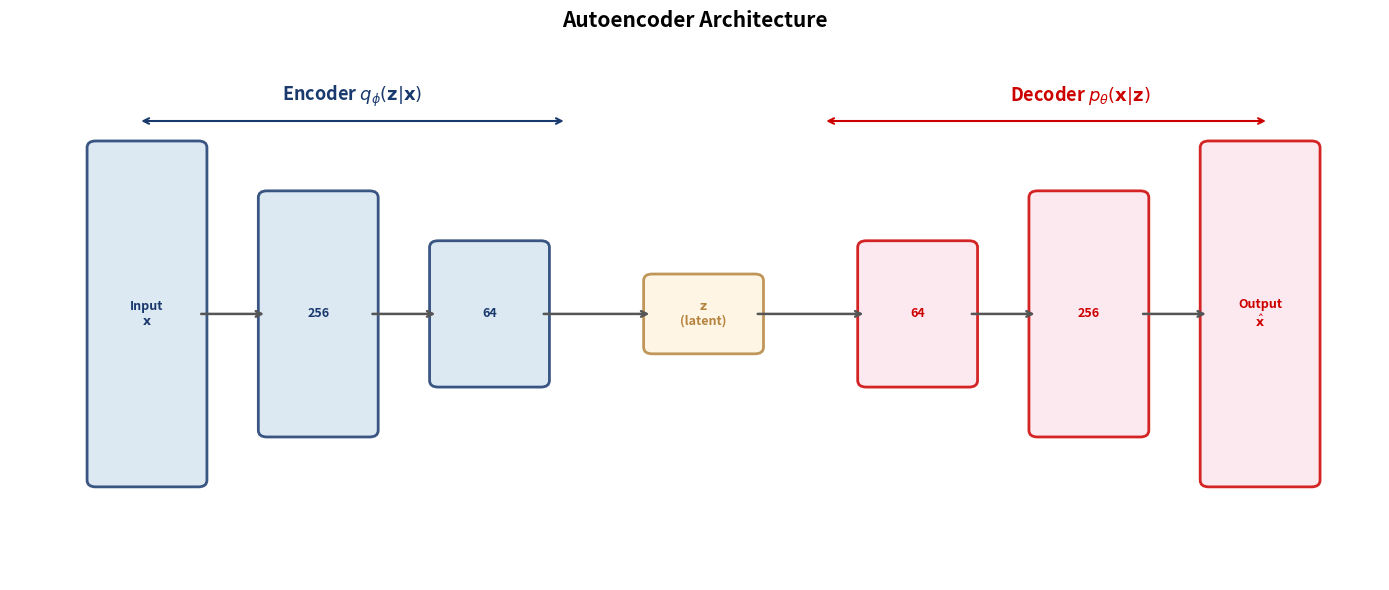

Write Python code to recreate this figure. (Note: this script raises an exception after producing the figure.)
import numpy as np
import matplotlib.pyplot as plt
import matplotlib.patches as mpatches
import matplotlib
from matplotlib.patches import FancyArrowPatch

matplotlib.rcParams['figure.facecolor'] = 'none'
matplotlib.rcParams['axes.facecolor'] = 'none'
matplotlib.rcParams['savefig.facecolor'] = 'none'
matplotlib.rcParams['savefig.transparent'] = True
matplotlib.rcParams['axes.grid'] = False
matplotlib.rcParams['legend.loc'] = 'upper center'
matplotlib.rcParams['legend.framealpha'] = 0.0

COLORS = {'blue': '#1A3A6E', 'red': '#CD0000', 'green': '#2E7D32', 'amber': '#B5853F'}

def save_fig(fig, name, chart_dir='../../charts'):
    for ax in fig.get_axes():
        ax.grid(False)
        legend = ax.get_legend()
        if legend:
            legend.set_bbox_to_anchor((0.5, -0.15))
            legend.set_loc('upper center')
            legend._ncols = min(len(legend.get_texts()), 4)
    fig.savefig(f'{chart_dir}/{name}.pdf', bbox_inches='tight', transparent=True)
    fig.savefig(f'{chart_dir}/{name}.png', bbox_inches='tight', transparent=True, dpi=150)
    print(f'Saved {chart_dir}/{name}.pdf and .png')

np.random.seed(42)

fig, ax = plt.subplots(figsize=(14, 6))
ax.set_xlim(-1, 15)
ax.set_ylim(-1, 7)
ax.axis('off')

# Layer widths (visual height of each layer block)
encoder_widths = [5.0, 3.5, 2.0]  # narrowing
bottleneck_width = 1.0
decoder_widths = [2.0, 3.5, 5.0]  # widening

layer_x_positions = [0, 2, 4, 6.5, 9, 11, 13]
all_widths = encoder_widths + [bottleneck_width] + decoder_widths
layer_labels = ['Input\n$\mathbf{x}$', '256', '64', '$\mathbf{z}$\n(latent)', '64', '256',
                'Output\n$\hat{\mathbf{x}}$']
layer_colors = [COLORS['blue'], COLORS['blue'], COLORS['blue'],
                COLORS['amber'],
                COLORS['red'], COLORS['red'], COLORS['red']]
layer_fc = ['#D6E4F0', '#D6E4F0', '#D6E4F0',
            '#FFF3E0',
            '#FCE4EC', '#FCE4EC', '#FCE4EC']

center_y = 3.0
box_w = 1.2

for i, (x, w, label, ec, fc) in enumerate(zip(layer_x_positions, all_widths,
                                                layer_labels, layer_colors, layer_fc)):
    h = w
    y = center_y - h / 2
    box = mpatches.FancyBboxPatch((x, y), box_w, h, boxstyle='round,pad=0.1',
                                   facecolor=fc, edgecolor=ec, linewidth=2, alpha=0.85)
    ax.add_patch(box)
    ax.text(x + box_w / 2, center_y, label, ha='center', va='center',
            fontsize=9, fontweight='bold', color=ec)

    # Draw arrow to next layer
    if i < len(layer_x_positions) - 1:
        next_x = layer_x_positions[i + 1]
        ax.annotate('', xy=(next_x, center_y), xytext=(x + box_w, center_y),
                    arrowprops=dict(arrowstyle='->', color='#555555', lw=1.8))

# Labels for encoder / decoder
ax.text(3.0, 6.2, 'Encoder $q_\phi(\mathbf{z}|\mathbf{x})$', ha='center',
        fontsize=13, fontweight='bold', color=COLORS['blue'])
ax.annotate('', xy=(0.5, 5.9), xytext=(5.5, 5.9),
            arrowprops=dict(arrowstyle='<->', color=COLORS['blue'], lw=1.5))

ax.text(11.5, 6.2, 'Decoder $p_\\theta(\mathbf{x}|\mathbf{z})$', ha='center',
        fontsize=13, fontweight='bold', color=COLORS['red'])
ax.annotate('', xy=(8.5, 5.9), xytext=(13.7, 5.9),
            arrowprops=dict(arrowstyle='<->', color=COLORS['red'], lw=1.5))

ax.set_title('Autoencoder Architecture', fontweight='bold', fontsize=15, pad=15)

fig.tight_layout()
save_fig(fig, 'fig19_1_autoencoder')
plt.show()

np.random.seed(42)
n_classes = 10
n_per_class = 80

# Generate cluster centers in a circle
angles = np.linspace(0, 2 * np.pi, n_classes, endpoint=False)
radius = 3.0
centers = np.column_stack([radius * np.cos(angles), radius * np.sin(angles)])

# Generate points around each center
all_points = []
all_labels = []
for i in range(n_classes):
    pts = centers[i] + 0.5 * np.random.randn(n_per_class, 2)
    all_points.append(pts)
    all_labels.extend([i] * n_per_class)

all_points = np.vstack(all_points)
all_labels = np.array(all_labels)

# Color map
cmap = plt.cm.tab10

fig, ax = plt.subplots(figsize=(8, 8))
for i in range(n_classes):
    mask = all_labels == i
    ax.scatter(all_points[mask, 0], all_points[mask, 1],
               c=[cmap(i)], s=12, alpha=0.6, label=f'Class {i}')
    ax.text(centers[i, 0], centers[i, 1], str(i), fontsize=14, fontweight='bold',
            ha='center', va='center', color=cmap(i),
            bbox=dict(boxstyle='round,pad=0.2', facecolor='white', edgecolor=cmap(i), alpha=0.8))

ax.set_xlabel('$z_1$', fontsize=13)
ax.set_ylabel('$z_2$', fontsize=13)
ax.set_title('VAE Latent Space (2D)', fontweight='bold', fontsize=14)
ax.set_aspect('equal')
ax.legend(fontsize=8, ncol=5)

fig.tight_layout()
save_fig(fig, 'fig19_vae_latent')
plt.show()

fig, ax = plt.subplots(figsize=(12, 6))
ax.set_xlim(-1, 15)
ax.set_ylim(-0.5, 7)
ax.axis('off')

def draw_rbox(ax, x, y, w, h, label, fc, ec, fs=11):
    box = mpatches.FancyBboxPatch((x, y), w, h, boxstyle='round,pad=0.12',
                                   facecolor=fc, edgecolor=ec, linewidth=2)
    ax.add_patch(box)
    ax.text(x + w/2, y + h/2, label, ha='center', va='center',
            fontsize=fs, fontweight='bold', color=ec)

# Encoder output
draw_rbox(ax, 0, 2.5, 2.5, 2, 'Encoder\n$q_\phi(z|x)$', '#D6E4F0', COLORS['blue'], 12)

# Mu
draw_rbox(ax, 4, 4.2, 1.5, 1, '$\mu$', '#E8F5E9', COLORS['green'], 14)

# Sigma
draw_rbox(ax, 4, 1.8, 1.5, 1, '$\sigma$', '#FFF3E0', COLORS['amber'], 14)

# Arrows from encoder to mu, sigma
ax.annotate('', xy=(4, 4.7), xytext=(2.5, 4.0),
            arrowprops=dict(arrowstyle='->', color=COLORS['blue'], lw=2))
ax.annotate('', xy=(4, 2.3), xytext=(2.5, 3.0),
            arrowprops=dict(arrowstyle='->', color=COLORS['blue'], lw=2))

# Epsilon (sampled noise)
draw_rbox(ax, 4, -0.2, 1.5, 1, '$\\varepsilon \sim \mathcal{N}(0,1)$', '#FCE4EC', COLORS['red'], 10)

# Multiplication: sigma * epsilon
circle_mult = plt.Circle((7.5, 1.5), 0.35, facecolor='white', edgecolor='black', linewidth=2, zorder=5)
ax.add_patch(circle_mult)
ax.text(7.5, 1.5, '$\\times$', ha='center', va='center', fontsize=16, fontweight='bold', zorder=6)

# Arrows to multiplication
ax.annotate('', xy=(7.15, 1.8), xytext=(5.5, 2.3),
            arrowprops=dict(arrowstyle='->', color=COLORS['amber'], lw=2))
ax.annotate('', xy=(7.3, 1.2), xytext=(5.5, 0.3),
            arrowprops=dict(arrowstyle='->', color=COLORS['red'], lw=2))

# Addition: mu + sigma*epsilon
circle_add = plt.Circle((9.5, 3.5), 0.35, facecolor='white', edgecolor='black', linewidth=2, zorder=5)
ax.add_patch(circle_add)
ax.text(9.5, 3.5, '$+$', ha='center', va='center', fontsize=16, fontweight='bold', zorder=6)

# Arrow from mu to addition
ax.annotate('', xy=(9.2, 3.8), xytext=(5.5, 4.7),
            arrowprops=dict(arrowstyle='->', color=COLORS['green'], lw=2))

# Arrow from multiplication to addition
ax.annotate('', xy=(9.3, 3.2), xytext=(7.85, 1.7),
            arrowprops=dict(arrowstyle='->', color='black', lw=2))

# z output
draw_rbox(ax, 11, 2.8, 2.5, 1.5, '$\mathbf{z} = \mu + \sigma\\varepsilon$',
          '#E8E8E8', '#333333', 13)

# Arrow from addition to z
ax.annotate('', xy=(11, 3.5), xytext=(9.85, 3.5),
            arrowprops=dict(arrowstyle='->', color='black', lw=2))

# Gradient flow annotation
ax.annotate('Gradients flow through\n(deterministic path)',
            xy=(9.5, 5.5), fontsize=10, ha='center', color='#555555', fontstyle='italic',
            bbox=dict(boxstyle='round,pad=0.3', facecolor='#FFFDE7', edgecolor='#888888', alpha=0.8))

ax.set_title('VAE Reparameterization Trick', fontweight='bold', fontsize=15, pad=15)

fig.tight_layout()
save_fig(fig, 'fig19_vae_reparameterization')
plt.show()

np.random.seed(42)
n_samples = 8
img_size = 16

# Create simple structured patterns as "originals"
originals = []
for i in range(n_samples):
    img = np.zeros((img_size, img_size))
    # Different geometric patterns
    if i % 4 == 0:  # horizontal bar
        r = np.random.randint(3, img_size - 3)
        img[r-1:r+2, 2:-2] = 1.0
    elif i % 4 == 1:  # vertical bar
        c = np.random.randint(3, img_size - 3)
        img[2:-2, c-1:c+2] = 1.0
    elif i % 4 == 2:  # diagonal
        for k in range(img_size):
            if 0 <= k < img_size:
                img[k, min(k, img_size-1)] = 1.0
                if k+1 < img_size:
                    img[k, min(k+1, img_size-1)] = 0.5
    else:  # cross
        img[img_size//2-1:img_size//2+2, 2:-2] = 1.0
        img[2:-2, img_size//2-1:img_size//2+2] = 1.0
    originals.append(img)

# Simulate reconstructions (originals + noise, slightly blurred)
reconstructions = []
for img in originals:
    noisy = img + 0.15 * np.random.randn(img_size, img_size)
    # Simple blur via averaging with neighbors
    blurred = np.copy(noisy)
    blurred[1:-1, 1:-1] = 0.5 * noisy[1:-1, 1:-1] + \
                          0.125 * (noisy[:-2, 1:-1] + noisy[2:, 1:-1] +
                                   noisy[1:-1, :-2] + noisy[1:-1, 2:])
    reconstructions.append(np.clip(blurred, 0, 1))

fig, axes = plt.subplots(2, n_samples, figsize=(16, 4.5))

for j in range(n_samples):
    axes[0, j].imshow(originals[j], cmap='Blues', vmin=0, vmax=1, interpolation='nearest')
    axes[0, j].axis('off')
    if j == 0:
        axes[0, j].set_ylabel('Original', fontsize=12, fontweight='bold', color=COLORS['blue'])

    axes[1, j].imshow(reconstructions[j], cmap='Reds', vmin=0, vmax=1, interpolation='nearest')
    axes[1, j].axis('off')
    if j == 0:
        axes[1, j].set_ylabel('Reconstructed', fontsize=12, fontweight='bold', color=COLORS['red'])

# Row labels using text on the left side
fig.text(0.02, 0.72, 'Original', fontsize=13, fontweight='bold', color=COLORS['blue'],
         ha='center', va='center', rotation=90)
fig.text(0.02, 0.28, 'Reconstructed', fontsize=13, fontweight='bold', color=COLORS['red'],
         ha='center', va='center', rotation=90)

fig.suptitle('Autoencoder: Input vs Reconstruction', fontweight='bold', fontsize=14, y=1.02)
fig.tight_layout()
save_fig(fig, 'fig19_reconstruction')
plt.show()
